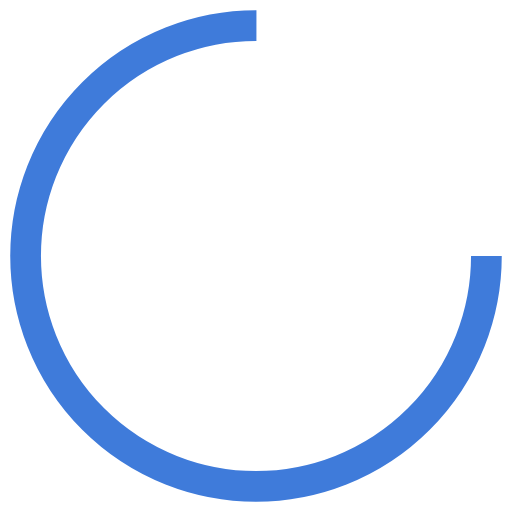
t = 0.00 s
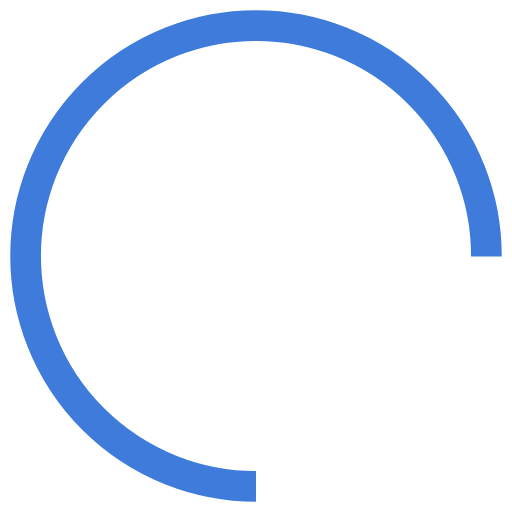
t = 0.25 s
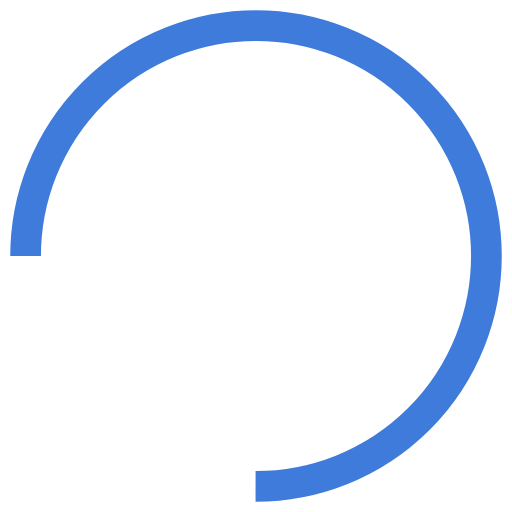
t = 0.50 s
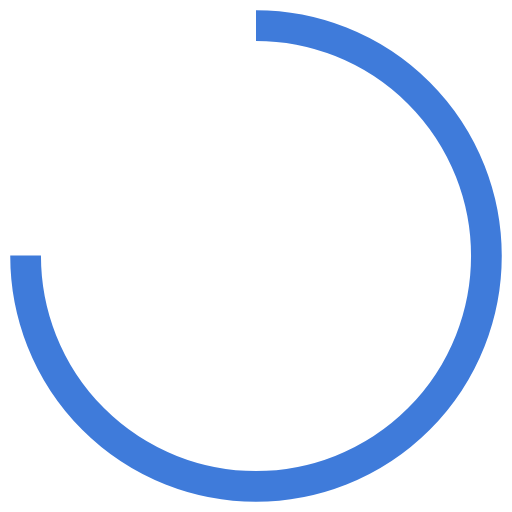
t = 0.75 s

The animated SVG that drew these frames (rendered in a browser with its animation timeline set to each time). Animation: 1 SMIL element (animateTransform=1); one cycle of 1.00 s, repeats indefinitely.

<?xml version="1.0" encoding="utf-8"?>
<svg xmlns="http://www.w3.org/2000/svg" viewBox="0 0 100 100" preserveAspectRatio="xMidYMid">
<circle cx="50" cy="50" fill="none" stroke="#3f7bda" stroke-width="6" r="45" stroke-dasharray="212.05750411731105 72.68583470577035">
  <animateTransform attributeName="transform" type="rotate" repeatCount="indefinite" dur="1s" values="0 50 50;360 50 50" keyTimes="0;1"></animateTransform>
</circle>
<!-- [ldio] generated by https://loading.io/ --></svg>
